Run: headless pygame with SDL's dummy video driver; simulated clock (each Clock.tick advances the game by its frame time, no real sleeping); random seed 0; keys injected as events and as key.get_pressed() state; no mouse input.
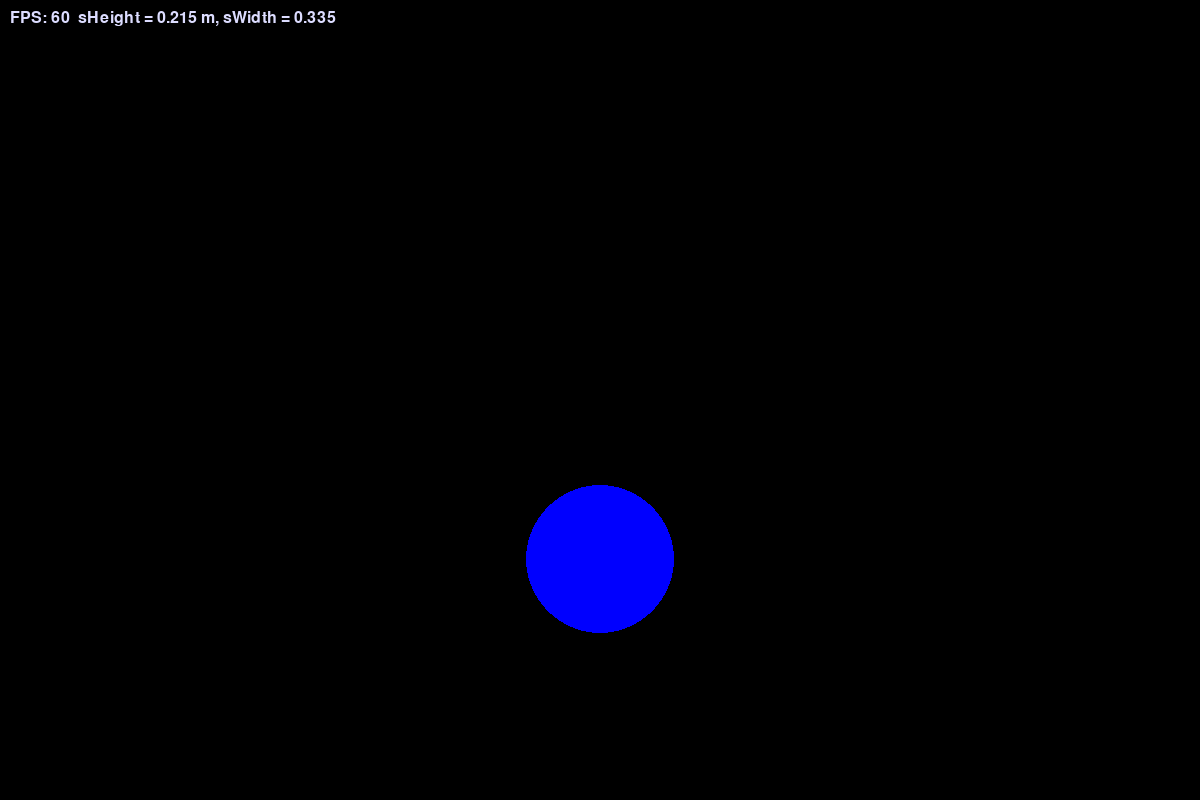
Frame 1 of 4 · flips 1–60 · no input
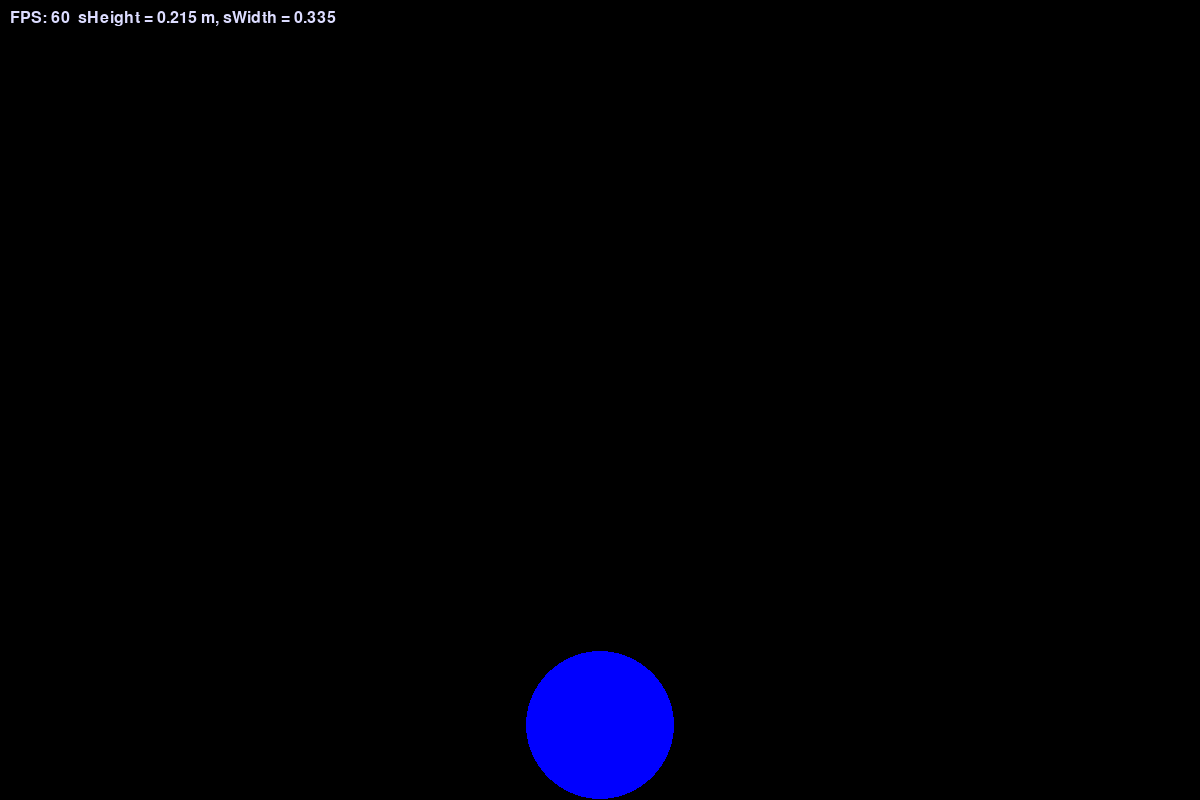
Frame 2 of 4 · flips 61–180 · tapped SPACE, RETURN · held RIGHT (→), D
Frame 3 of 4 · flips 181–300 · held DOWN (↓), S · screen unchanged from frame 2, image omitted
Frame 4 of 4 · flips 301–420 · held LEFT (←), A, UP (↑), W · screen unchanged from frame 3, image omitted

The pygame program that drew these frames:

import pygame # type: ignore
import random


pygame.init()

pygame.font.init()

WIDTH, HEIGHT = 1200.0 , 800.0
screen_resolution_width, screen_resolution_height =  2560.0 , 1600.0
real_screen_width, real_screen_height = 0.335, 0.215

px_per_meter = screen_resolution_height/ real_screen_height
pixel_length = (real_screen_width / screen_resolution_width) 

screen = pygame.display.set_mode((WIDTH, HEIGHT))
clock = pygame.time.Clock()



class Ball:
    
    def __init__(self, color,pos, sizeinM, GRAVITY):
        self.sizeinPx = sizeinM * (px_per_meter)
        self.x, self.y = pos, self.sizeinPx
        self.color = color
        self.sizeinPx = sizeinM * (px_per_meter)
        self.Vy = 0
        self.Ay = GRAVITY
        self.bottomTime = 0
        self.COR = 0.8 #Coefficient of Restitution (COR) (e) Bounce coefficient

    def draw(self, dt):
        self.Vy += self.Ay * dt
        self.y += (self.Vy  * dt) * (px_per_meter)

        if self.bottomTime != None:
            self.bottomTime +=dt

        if self.y >= (HEIGHT-self.sizeinPx):
            self.y = HEIGHT - self.sizeinPx
            self.Vy = -self.Vy * self.COR  #concrete
            if self.bottomTime != None:
             print("For gravity: ", self.Ay, "m/s², time to bottom was: ", self.bottomTime, "s")
            self.bottomTime = None

        pygame.draw.circle(screen, self.color, (self.x, self.y), self.sizeinPx)





earthBall = Ball((0,0,255),(WIDTH/2) , 0.010, 9.817)


running = True
while running:
    dt = clock.tick(120) / 1000
    for event in pygame.event.get():
        if event.type == pygame.QUIT:
            running = False
    keys = pygame.key.get_pressed()

    if keys[pygame.K_r]:
              earthBall.Vy = 0
              earthBall.y = 0
              earthBall.Vx = 0
              earthBall.x = random.randint(50, int(WIDTH)-50)

    earthBall.draw(dt)

    font = pygame.font.SysFont("arial", 24)
    text = f"FPS: {int(clock.get_fps())}  sHeight = {real_screen_height} m, sWidth = {real_screen_width}"
    text_surf = font.render(text, True, (220, 220, 255))
    screen.blit(text_surf, (10, 10))
 
    pygame.display.flip()
    screen.fill((0, 0, 0))
     
